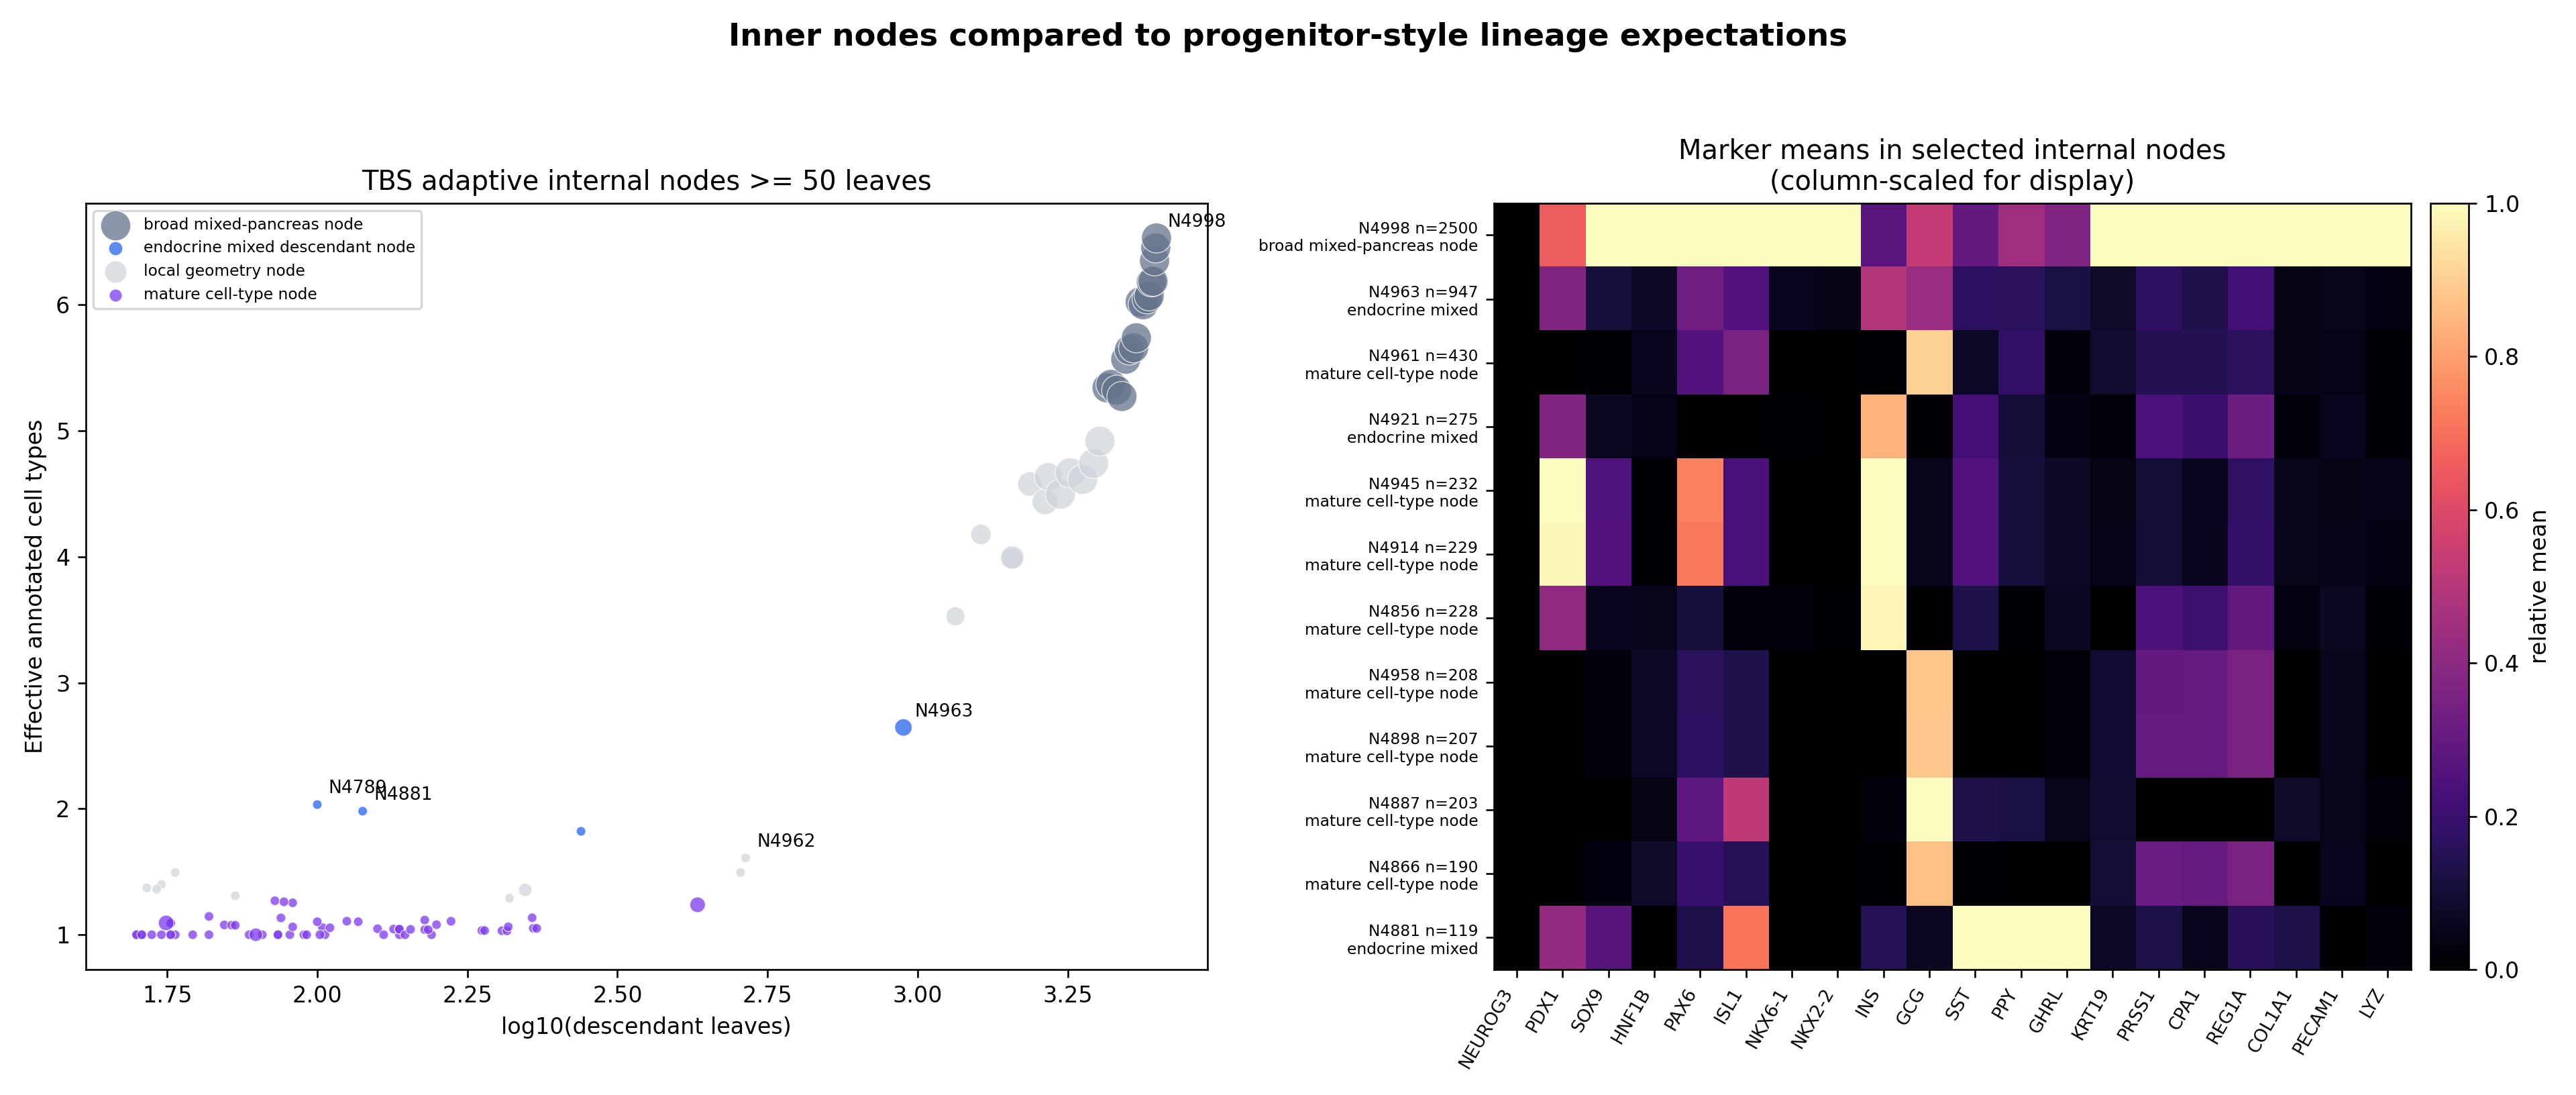

The table this chart was drawn from, first rows:
node, n_leaves, role, n_children, n_final_clusters, dominant_cluster, dominant_cluster_fraction, n_celltypes, effective_celltypes, dominant_celltype, dominant_celltype_fraction, top_celltypes, dominant_lineage, dominant_lineage_fraction, lineage_counts, n_endocrine_types, n_exocrine_types, n_stromal_types, child_summary, interpretation, depth_from_root, progenitor_ductal_score_z, endocrine_progenitor_score_z, mature_endocrine_score_z
N4998, 2500, root, 2, 43, 42, 0.2068, 15, 6.531, alpha, 0.318, alpha:795; beta:633; ductal:340; acinar:…, endocrine, 0.6856, endocrine:1714; exocrine_ductal_acinar:5…, 5, 2, 5, N4978:8:mast=6,ductal=1,alpha=1 | N4997:…, broad mixed-pancreas geometry, not proge…, 0, -7.324219097881723e-08, -2.4414061883248905e-08, 1.2207030941624453e-08
N4997, 2492, shared_ancestor_across_final_clusters, 2, 42, 42, 0.2075, 14, 6.452, alpha, 0.3186, alpha:794; beta:633; ductal:339; acinar:…, endocrine, 0.6874, endocrine:1713; exocrine_ductal_acinar:5…, 5, 2, 5, N4981:11:macrophage=9,ductal=2 | N4996:2…, broad mixed-pancreas geometry, not proge…, 1, 0.002237, 0.002223, 0.002872
N4996, 2481, shared_ancestor_across_final_clusters, 2, 41, 42, 0.2084, 14, 6.349, alpha, 0.32, alpha:794; beta:633; ductal:337; acinar:…, endocrine, 0.6904, endocrine:1713; exocrine_ductal_acinar:5…, 5, 2, 5, N4930:15:mesenchymal=15 | N4995:2466:alp…, broad mixed-pancreas geometry, not proge…, 2, 0.00542, 0.005279, 0.007057
N4995, 2466, shared_ancestor_across_final_clusters, 2, 40, 42, 0.2097, 13, 6.187, alpha, 0.322, alpha:794; beta:633; ductal:337; acinar:…, endocrine, 0.6946, endocrine:1713; exocrine_ductal_acinar:5…, 5, 2, 4, N4972:15:ductal=14,alpha=1 | N4994:2451:…, broad mixed-pancreas geometry, not proge…, 3, 0.009298, 0.009274, 0.007594
N4994, 2451, shared_ancestor_across_final_clusters, 2, 39, 42, 0.2109, 13, 6.182, alpha, 0.3235, alpha:793; beta:633; ductal:323; acinar:…, endocrine, 0.6985, endocrine:1712; exocrine_ductal_acinar:5…, 5, 2, 4, N4959:20:activated_stellate=20 | N4993:2…, broad mixed-pancreas geometry, not proge…, 4, -0.01281, 0.008173, 0.006717
N4993, 2431, shared_ancestor_across_final_clusters, 2, 38, 42, 0.2127, 13, 6.071, alpha, 0.3262, alpha:793; beta:633; ductal:323; acinar:…, endocrine, 0.7042, endocrine:1712; exocrine_ductal_acinar:5…, 5, 2, 4, N4947:20:acinar=20 | N4992:2411:alpha=79…, broad mixed-pancreas geometry, not proge…, 5, -0.006911, 0.01432, 0.01833
N4992, 2411, shared_ancestor_across_final_clusters, 2, 37, 42, 0.2144, 13, 6.047, alpha, 0.3289, alpha:793; beta:633; ductal:323; acinar:…, endocrine, 0.7101, endocrine:1712; exocrine_ductal_acinar:5…, 5, 2, 4, N4926:35:acinar=32,ductal=2,alpha=1 | N4…, broad mixed-pancreas geometry, not proge…, 6, -0.0264, 0.01708, 0.02022
N4991, 2376, shared_ancestor_across_final_clusters, 2, 36, 42, 0.2176, 13, 6.001, alpha, 0.3333, alpha:792; beta:633; ductal:321; acinar:…, endocrine, 0.7201, endocrine:1711; exocrine_ductal_acinar:5…, 5, 2, 4, N4964:28:beta=22,alpha=3,gamma=2 | N4990…, broad mixed-pancreas geometry, not proge…, 7, -0.03388, 0.02432, 0.02139
N4990, 2348, shared_ancestor_across_final_clusters, 2, 34, 42, 0.2202, 13, 6.023, alpha, 0.336, alpha:789; beta:611; ductal:321; acinar:…, endocrine, 0.7168, endocrine:1683; exocrine_ductal_acinar:5…, 5, 2, 4, N4970:34:quiescent_stellate=32,activated…, broad mixed-pancreas geometry, not proge…, 8, -0.0495, -0.01109, -0.002745
N4989, 2314, shared_ancestor_across_final_clusters, 2, 33, 42, 0.2234, 13, 5.738, alpha, 0.341, alpha:789; beta:611; ductal:321; acinar:…, endocrine, 0.7273, endocrine:1683; exocrine_ductal_acinar:5…, 5, 2, 4, N4928:24:gamma=20,beta=3,epsilon=1 | N49…, broad mixed-pancreas geometry, not proge…, 9, -0.0395, -0.001275, 0.00914
N4988, 2290, shared_ancestor_across_final_clusters, 2, 32, 42, 0.2258, 13, 5.659, alpha, 0.3445, alpha:789; beta:608; ductal:321; acinar:…, endocrine, 0.7245, endocrine:1659; exocrine_ductal_acinar:5…, 5, 2, 4, N4956:37:ductal=33,alpha=2,beta=2 | N498…, broad mixed-pancreas geometry, not proge…, 10, -0.03759, -0.006517, 0.0002199
N4987, 2253, shared_ancestor_across_final_clusters, 2, 31, 42, 0.2295, 13, 5.641, alpha, 0.3493, alpha:787; beta:606; ductal:288; acinar:…, endocrine, 0.7346, endocrine:1655; exocrine_ductal_acinar:4…, 5, 2, 4, N4944:31:delta=31 | N4986:2222:alpha=787…, broad mixed-pancreas geometry, not proge…, 11, -0.0579, 0.0007324, 0.001183
N4986, 2222, shared_ancestor_across_final_clusters, 2, 30, 42, 0.2327, 13, 5.568, alpha, 0.3542, alpha:787; beta:606; ductal:288; acinar:…, endocrine, 0.7309, endocrine:1624; exocrine_ductal_acinar:4…, 5, 2, 4, N4960:33:activated_stellate=32,quiescent…, broad mixed-pancreas geometry, not proge…, 12, -0.05925, -0.005847, -0.005765
N4985, 2189, shared_ancestor_across_final_clusters, 2, 29, 42, 0.2362, 11, 5.273, alpha, 0.3595, alpha:787; beta:606; ductal:288; acinar:…, endocrine, 0.7419, endocrine:1624; exocrine_ductal_acinar:4…, 5, 2, 2, N4957:43:alpha=35,beta=5,gamma=2 | N4984…, broad mixed-pancreas geometry, not proge…, 13, -0.04954, 0.00477, 0.007984
N4984, 2146, shared_ancestor_across_final_clusters, 2, 26, 42, 0.2409, 11, 5.323, alpha, 0.3504, alpha:752; beta:601; ductal:287; acinar:…, endocrine, 0.7372, endocrine:1582; exocrine_ductal_acinar:4…, 5, 2, 2, N4936:47:beta=46,alpha=1 | N4983:2099:al…, broad mixed-pancreas geometry, not proge…, 14, -0.06664, -0.04488, -0.03554
N4983, 2099, shared_ancestor_across_final_clusters, 2, 25, 42, 0.2463, 11, 5.368, alpha, 0.3578, alpha:751; beta:555; ductal:287; acinar:…, endocrine, 0.7313, endocrine:1535; exocrine_ductal_acinar:4…, 5, 2, 2, N4927:31:ductal=30,beta=1 | N4982:2068:a…, broad mixed-pancreas geometry, not proge…, 15, -0.09266, -0.09932, -0.06823
N4982, 2068, shared_ancestor_across_final_clusters, 2, 24, 42, 0.25, 11, 5.341, alpha, 0.3632, alpha:751; beta:554; ductal:257; acinar:…, endocrine, 0.7418, endocrine:1534; exocrine_ductal_acinar:4…, 5, 2, 2, N4943:56:endothelial=55,mesenchyme=1 | N…, broad mixed-pancreas geometry, not proge…, 16, -0.09296, -0.09009, -0.05439
N4963, 947, shared_ancestor_across_final_clusters, 2, 5, 42, 0.5459, 8, 2.645, beta, 0.4889, beta:463; alpha:418; delta:34; gamma:24;…, endocrine, 0.9926, endocrine:940; exocrine_ductal_acinar:6;…, 5, 2, 0, N4961:430:alpha=411,gamma=15,beta=2 | N4…, endocrine-lineage mixed ancestor-like gr…, 29, -0.4814, -0.3625, -0.1073
N4962, 517, within_final_cluster, 2, 1, 42, 1.0, 7, 1.609, beta, 0.8917, beta:461; delta:33; gamma:9; alpha:7; du…, endocrine, 0.9884, endocrine:511; exocrine_ductal_acinar:6, 5, 2, 0, N4946:10:delta=3,alpha=3,gamma=2 | N4953…, endocrine-lineage mixed ancestor-like gr…, 30, -0.4154, -0.3092, -0.02733
N4921, 275, within_final_cluster, 2, 1, 42, 1.0, 6, 1.821, beta, 0.84, beta:231; delta:30; gamma:7; alpha:4; du…, endocrine, 0.9891, endocrine:272; exocrine_ductal_acinar:3, 4, 2, 0, N4856:228:beta=223,delta=3,acinar=1 | N4…, endocrine-lineage mixed ancestor-like gr…, 32, -0.5409, -0.4558, -0.1608
N4881, 119, within_final_cluster, 2, 1, 36, 1.0, 3, 1.981, delta, 0.7143, delta:85; gamma:31; epsilon:3, endocrine, 1.0, endocrine:119, 3, 0, 0, N4459:19:delta=18,epsilon=1 | N4789:100:…, endocrine-lineage mixed ancestor-like gr…, 28, -0.4584, -0.3106, 0.3085
N4789, 100, within_final_cluster, 2, 1, 36, 1.0, 3, 2.033, delta, 0.67, delta:67; gamma:31; epsilon:2, endocrine, 1.0, endocrine:100, 3, 0, 0, N4731:58:delta=50,gamma=8 | N4768:42:gam…, endocrine-lineage mixed ancestor-like gr…, 29, -0.4698, -0.3064, 0.2839
N4929, 209, within_final_cluster, 2, 1, 37, 1.0, 4, 1.29, acinar, 0.9474, acinar:198; alpha:6; beta:4; ductal:1, exocrine_ductal_acinar, 0.9522, exocrine_ductal_acinar:199; endocrine:10, 2, 2, 0, N4883:167:acinar=164,alpha=2,beta=1 | N4…, exocrine ductal-acinar mixed ancestor-li…, 29, -0.5174, -0.7087, -1.21
N4961, 430, shared_ancestor_across_final_clusters, 2, 4, 41, 0.4837, 5, 1.238, alpha, 0.9558, alpha:411; gamma:15; beta:2; delta:1; ma…, endocrine, 0.9977, endocrine:429; immune:1, 4, 0, 0, N4917:222:alpha=205,gamma=15,beta=1 | N4…, mature-celltype or local geometry node, 30, -0.5606, -0.4265, -0.2036
N4949, 79, shared_ancestor_across_final_clusters, 2, 3, 29, 0.7215, 1, 1.0, alpha, 1.0, alpha:79, endocrine, 1.0, endocrine:79, 1, 0, 0, N4863:22:alpha=22 | N4906:57:alpha=57, mature-celltype or local geometry node, 22, 0.4777, 1.603, 1.152
N4943, 56, shared_ancestor_across_final_clusters, 2, 4, 22, 0.3214, 2, 1.094, endothelial, 0.9821, endothelial:55; mesenchyme:1, endothelial, 0.9821, endothelial:55; stromal_mesenchymal:1, 0, 0, 1, N4852:38:endothelial=38 | N4935:18:endot…, mature-celltype or local geometry node, 17, -0.6855, -0.6951, -0.9202
